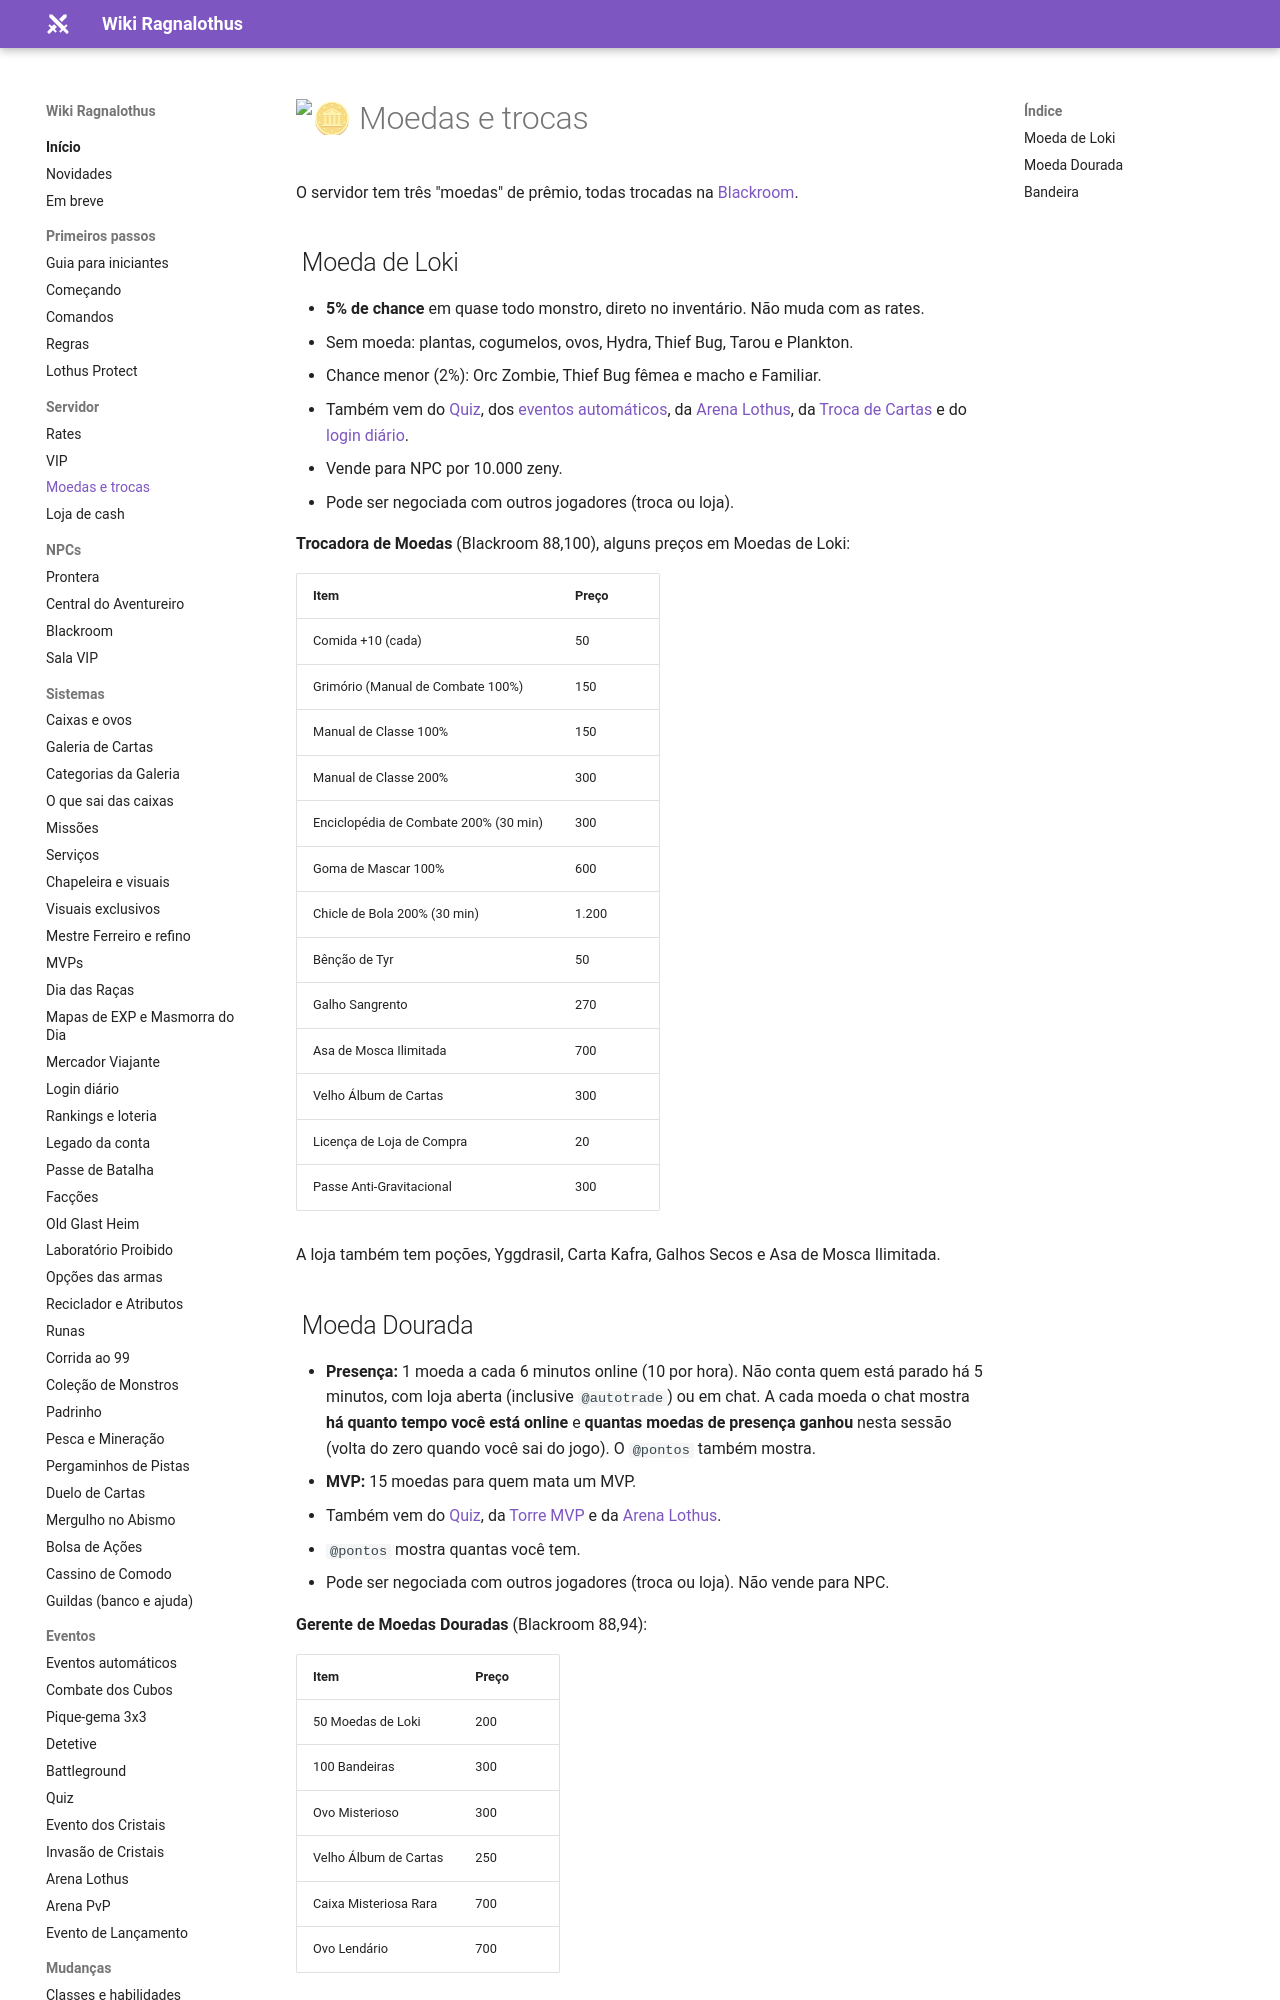

repository: ragnalothus/ragnalothus.github.io · page: servidor/moedas/index.html · generator: mkdocs

# :coin: Moedas e trocas

O servidor tem três "moedas" de prêmio, todas trocadas na [Blackroom](../npcs/blackroom.md).

## ![](../assets/itens/60000.png) Moeda de Loki

- **5% de chance** em quase todo monstro, direto no inventário. Não muda com as rates.
- Sem moeda: plantas, cogumelos, ovos, Hydra, Thief Bug, Tarou e Plankton.
- Chance menor (2%): Orc Zombie, Thief Bug fêmea e macho e Familiar.
- Também vem do [Quiz](../eventos/quiz.md), dos [eventos automáticos](../eventos/automaticos.md), da [Arena Lothus](../eventos/arena-lothus.md), da [Troca de Cartas](../sistemas/servicos.md#troca-de-cartas) e do [login diário](../sistemas/login-diario.md).
- Vende para NPC por 10.000 zeny.
- Pode ser negociada com outros jogadores (troca ou loja).

**Trocadora de Moedas** (Blackroom 88,100), alguns preços em Moedas de Loki:

| Item | Preço |
|---|---|
| Comida +10 (cada) | 50 |
| Grimório (Manual de Combate 100%) | 150 |
| Manual de Classe 100% | 150 |
| Manual de Classe 200% | 300 |
| Enciclopédia de Combate 200% (30 min) | 300 |
| Goma de Mascar 100% | 600 |
| Chicle de Bola 200% (30 min) | 1.200 |
| Bênção de Tyr | 50 |
| Galho Sangrento | 270 |
| Asa de Mosca Ilimitada | 700 |
| Velho Álbum de Cartas | 300 |
| Licença de Loja de Compra | 20 |
| Passe Anti-Gravitacional | 300 |

A loja também tem poções, Yggdrasil, Carta Kafra, Galhos Secos e Asa de Mosca Ilimitada.
